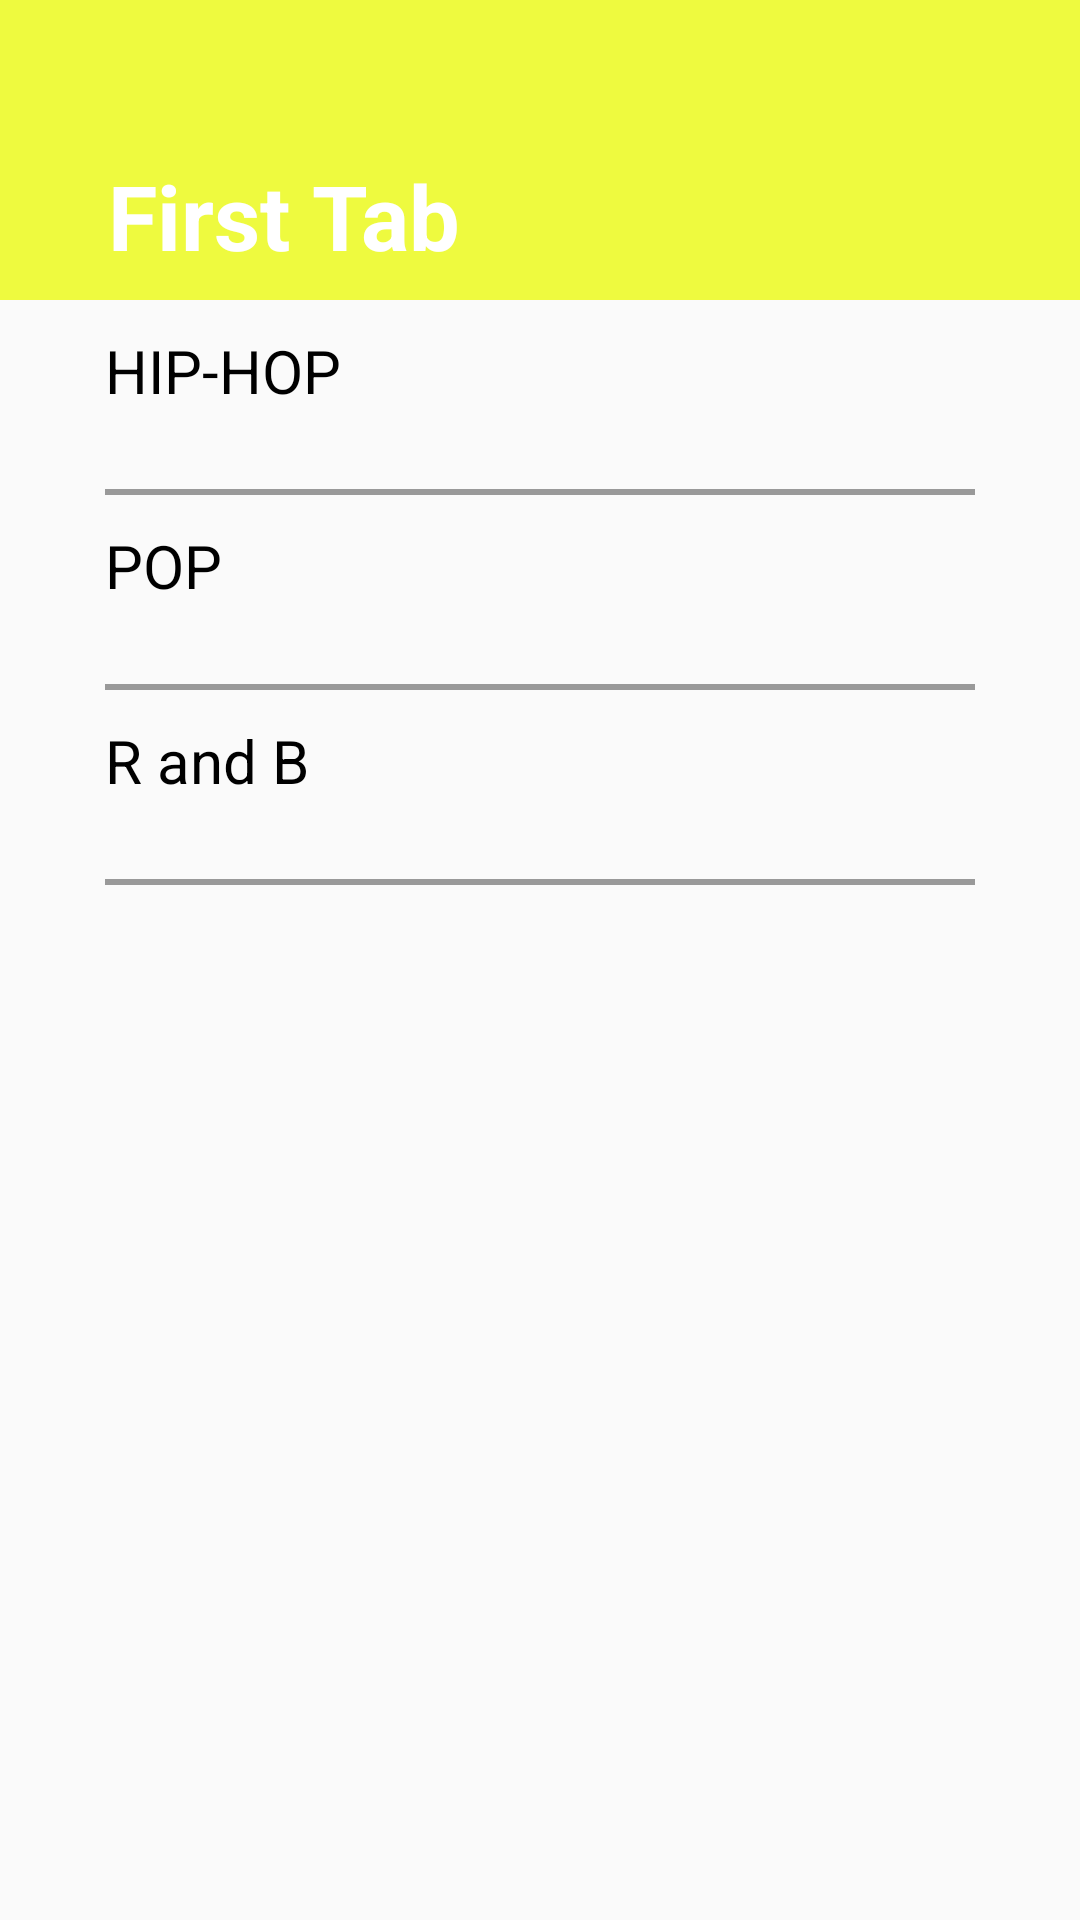

The Android layout XML behind this screen, and the referenced resources:
<!-- AndroidManifest.xml: application theme Theme.Unifynd -->
<!-- res/layout/fragment_first.xml -->
<?xml version="1.0" encoding="utf-8"?>
<RelativeLayout xmlns:android="http://schemas.android.com/apk/res/android"
    android:layout_width="match_parent"
    android:layout_height="match_parent">

    <androidx.appcompat.widget.Toolbar
        android:id="@+id/toolbar"
        android:layout_width="match_parent"
        android:layout_height="100dp"
        android:background="@color/yellow"
        android:minHeight="?attr/actionBarSize"
        android:theme="?attr/actionBarTheme">

        <RelativeLayout
            android:layout_width="match_parent"
            android:layout_height="match_parent">

            <TextView
                android:id="@+id/toolbar_ttile_tv"
                android:layout_width="wrap_content"
                android:layout_height="wrap_content"
                android:layout_alignParentBottom="true"
                android:layout_marginStart="20dp"
                android:layout_marginBottom="8dp"
                android:text="First Tab"
                android:textColor="@color/white"
                android:textSize="30sp"
                android:textStyle="bold" />

        </RelativeLayout>

    </androidx.appcompat.widget.Toolbar>

    <TextView
        android:id="@+id/text1"
        android:layout_width="wrap_content"
        android:layout_height="wrap_content"
        android:layout_below="@+id/toolbar"
        android:layout_marginStart="35dp"
        android:layout_marginTop="10dp"
        android:text="HIP-HOP"
        android:textColor="@color/black"
        android:textSize="20sp" />

    <androidx.recyclerview.widget.RecyclerView
        android:id="@+id/hip_hop_rv"
        android:layout_width="match_parent"
        android:layout_height="wrap_content"
        android:layout_below="@+id/text1"
        android:layout_marginStart="35dp"
        android:layout_marginTop="10dp"
        android:orientation="horizontal" />

    <View
        android:id="@+id/view1"
        android:layout_width="match_parent"
        android:layout_height="2dp"
        android:layout_below="@id/hip_hop_rv"
        android:layout_marginStart="35dp"
        android:layout_marginTop="16dp"
        android:layout_marginEnd="35dp"
        android:background="@color/warmgrey" />

    <TextView
        android:id="@+id/text2"
        android:layout_width="wrap_content"
        android:layout_height="wrap_content"
        android:layout_below="@+id/view1"
        android:layout_marginStart="35dp"
        android:layout_marginTop="10dp"
        android:text="POP"
        android:textColor="@color/black"
        android:textSize="20sp" />

    <androidx.recyclerview.widget.RecyclerView
        android:id="@+id/pop_rv"
        android:layout_width="match_parent"
        android:layout_height="wrap_content"
        android:layout_below="@+id/text2"
        android:layout_marginStart="35dp"
        android:layout_marginTop="10dp"
        android:orientation="horizontal" />

    <View
        android:id="@+id/view2"
        android:layout_width="match_parent"
        android:layout_height="2dp"
        android:layout_below="@id/pop_rv"
        android:layout_marginStart="35dp"
        android:layout_marginTop="16dp"
        android:layout_marginEnd="35dp"
        android:background="@color/warmgrey" />

    <TextView
        android:id="@+id/text3"
        android:layout_width="wrap_content"
        android:layout_height="wrap_content"
        android:layout_below="@+id/view2"
        android:layout_marginStart="35dp"
        android:layout_marginTop="10dp"
        android:text="R and B"
        android:textColor="@color/black"
        android:textSize="20sp" />

    <androidx.recyclerview.widget.RecyclerView
        android:id="@+id/r_b_rv"
        android:layout_width="match_parent"
        android:layout_height="wrap_content"
        android:layout_below="@+id/text3"
        android:layout_marginStart="35dp"
        android:layout_marginTop="10dp"
        android:orientation="horizontal" />

    <View
        android:id="@+id/view3"
        android:layout_width="match_parent"
        android:layout_height="2dp"
        android:layout_below="@id/r_b_rv"
        android:layout_marginStart="35dp"
        android:layout_marginTop="16dp"
        android:layout_marginEnd="35dp"
        android:background="@color/warmgrey" />
</RelativeLayout>
<!-- resources referenced by this layout -->
<resources>
  <color name="black">#FF000000</color>
  <color name="warmgrey">#999999</color>
  <color name="white">#FFFFFFFF</color>
  <color name="yellow">#EEFA3F</color>
  <style name="Theme.Unifynd" parent="Theme.AppCompat.Light.NoActionBar">
          
          <item name="colorPrimary">@color/purple_500</item>
          <item name="colorPrimaryVariant">@color/yellow</item>
          <item name="colorOnPrimary">@color/white</item>
          
          <item name="colorSecondary">@color/teal_200</item>
          <item name="colorSecondaryVariant">@color/teal_700</item>
          <item name="colorOnSecondary">@color/black</item>
          
          <item name="android:statusBarColor" tools:targetApi="l">?attr/colorPrimaryVariant</item>
          
      </style>
  <color name="purple_500">#FF6200EE</color>
  <color name="teal_200">#FF03DAC5</color>
  <color name="teal_700">#FF018786</color>
</resources>
